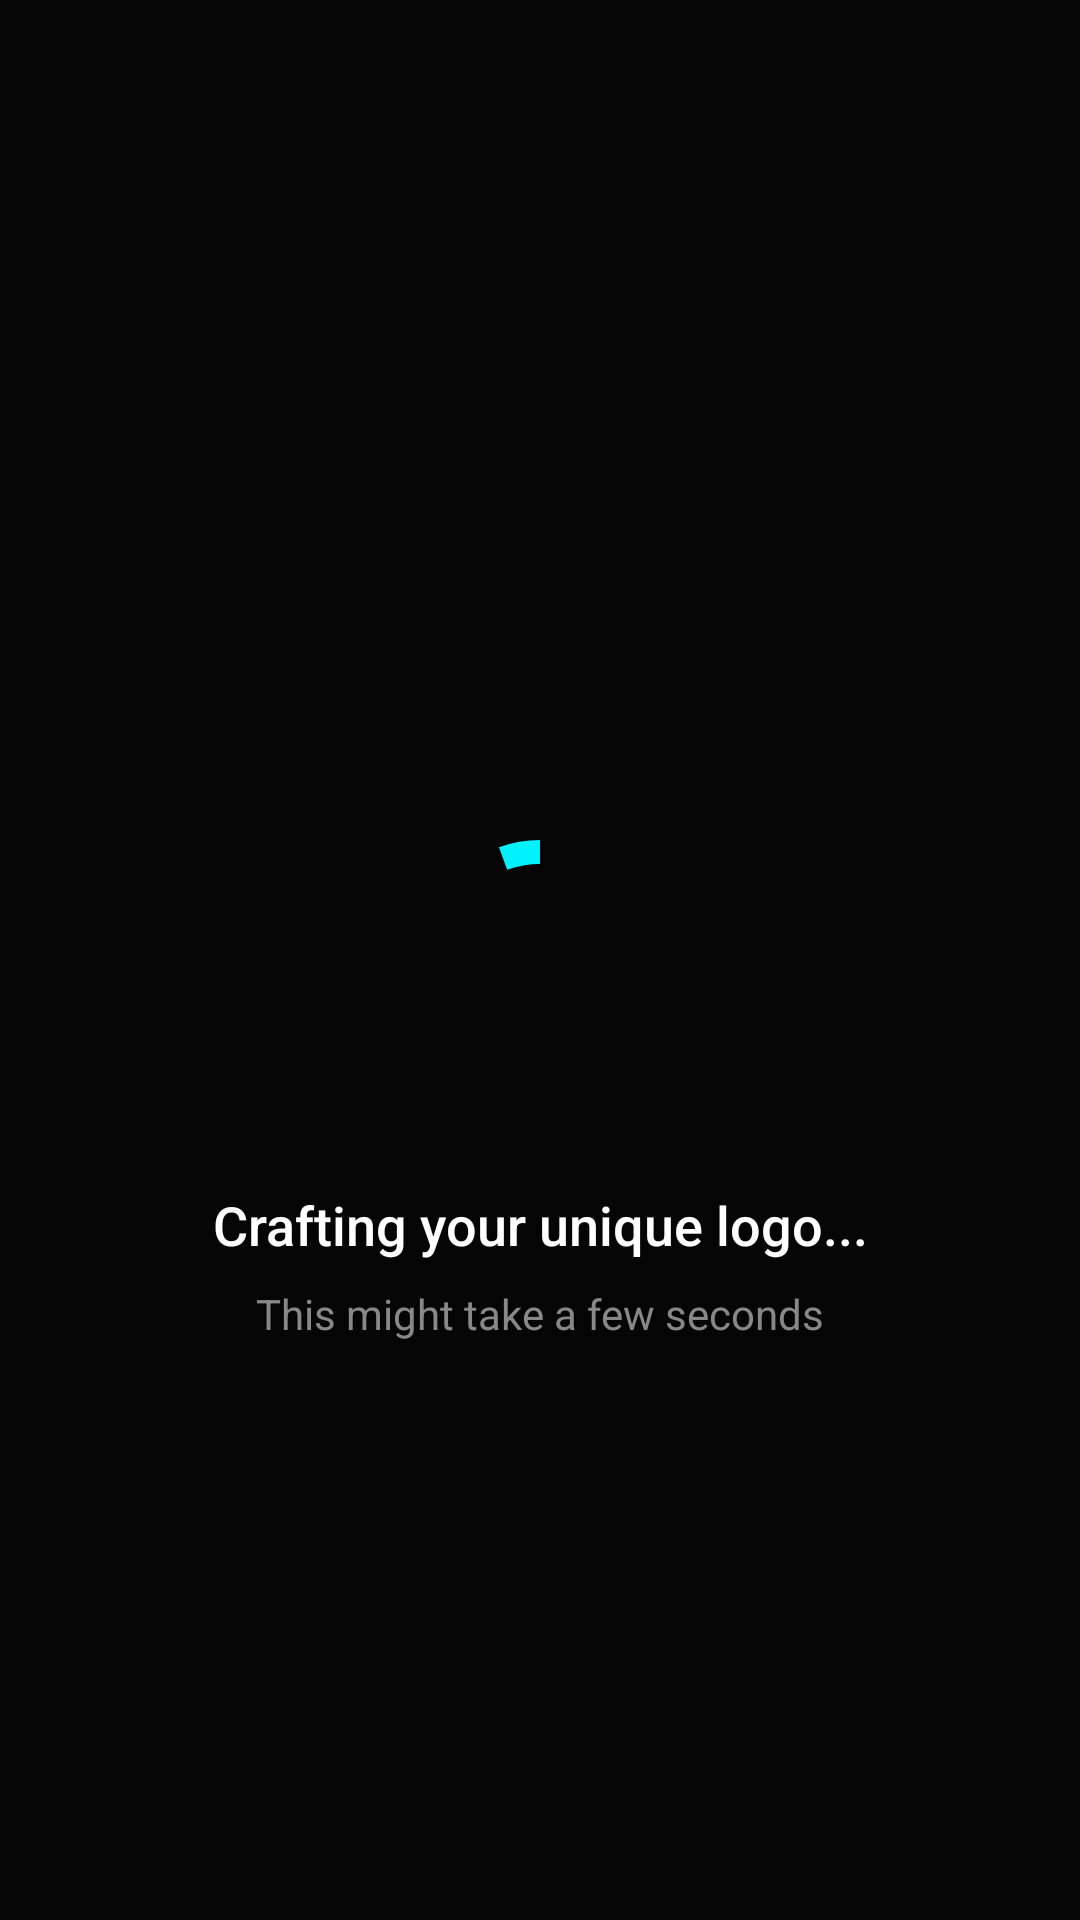

This screen was rendered from an Android layout file. Write that file and the resources it references.
<!-- AndroidManifest.xml: application theme Theme.AILogoMaker -->
<!-- res/layout/fragment_loading.xml -->
<?xml version="1.0" encoding="utf-8"?>
<androidx.constraintlayout.widget.ConstraintLayout xmlns:android="http://schemas.android.com/apk/res/android"
    xmlns:app="http://schemas.android.com/apk/res-auto"
    android:layout_width="match_parent"
    android:layout_height="match_parent"
    android:background="#050505">

    <com.google.android.material.progressindicator.CircularProgressIndicator
        android:id="@+id/progressBar"
        android:layout_width="wrap_content"
        android:layout_height="wrap_content"
        android:indeterminate="true"
        app:indicatorSize="80dp"
        app:indicatorColor="#00F2FF"
        app:trackThickness="8dp"
        app:layout_constraintBottom_toBottomOf="parent"
        app:layout_constraintEnd_toEndOf="parent"
        app:layout_constraintStart_toStartOf="parent"
        app:layout_constraintTop_toTopOf="parent" />

    <TextView
        android:id="@+id/tvStatus"
        android:layout_width="wrap_content"
        android:layout_height="wrap_content"
        android:layout_marginTop="32dp"
        android:text="Crafting your unique logo..."
        android:textColor="#FFFFFF"
        android:textSize="18sp"
        android:fontFamily="sans-serif-medium"
        app:layout_constraintTop_toBottomOf="@id/progressBar"
        app:layout_constraintEnd_toEndOf="parent"
        app:layout_constraintStart_toStartOf="parent" />

    <TextView
        android:layout_width="wrap_content"
        android:layout_height="wrap_content"
        android:text="This might take a few seconds"
        android:textColor="#888888"
        android:textSize="14sp"
        android:layout_marginTop="8dp"
        app:layout_constraintTop_toBottomOf="@id/tvStatus"
        app:layout_constraintEnd_toEndOf="parent"
        app:layout_constraintStart_toStartOf="parent" />

</androidx.constraintlayout.widget.ConstraintLayout>
<!-- resources referenced by this layout -->
<resources>
  <style name="Theme.AILogoMaker" parent="Theme.MaterialComponents.DayNight.NoActionBar">
          <item name="colorPrimary">@color/purple_500</item>
          <item name="colorPrimaryVariant">@color/purple_700</item>
          <item name="colorOnPrimary">@color/white</item>
          <item name="colorSecondary">@color/teal_200</item>
          <item name="colorSecondaryVariant">@color/teal_700</item>
          <item name="colorOnSecondary">@color/black</item>
          <item name="android:statusBarColor">@android:color/transparent</item>
      </style>
  <!-- not gathered from this repository: default colours our renderer supplied (Android Studio template values) -->
  <color name="purple_500">#FF6200EE</color>
  <color name="purple_700">#FF3700B3</color>
  <color name="teal_200">#FF03DAC5</color>
  <color name="teal_700">#FF018786</color>
  <color name="black">#FF000000</color>
  <color name="white">#FFFFFFFF</color>
</resources>
